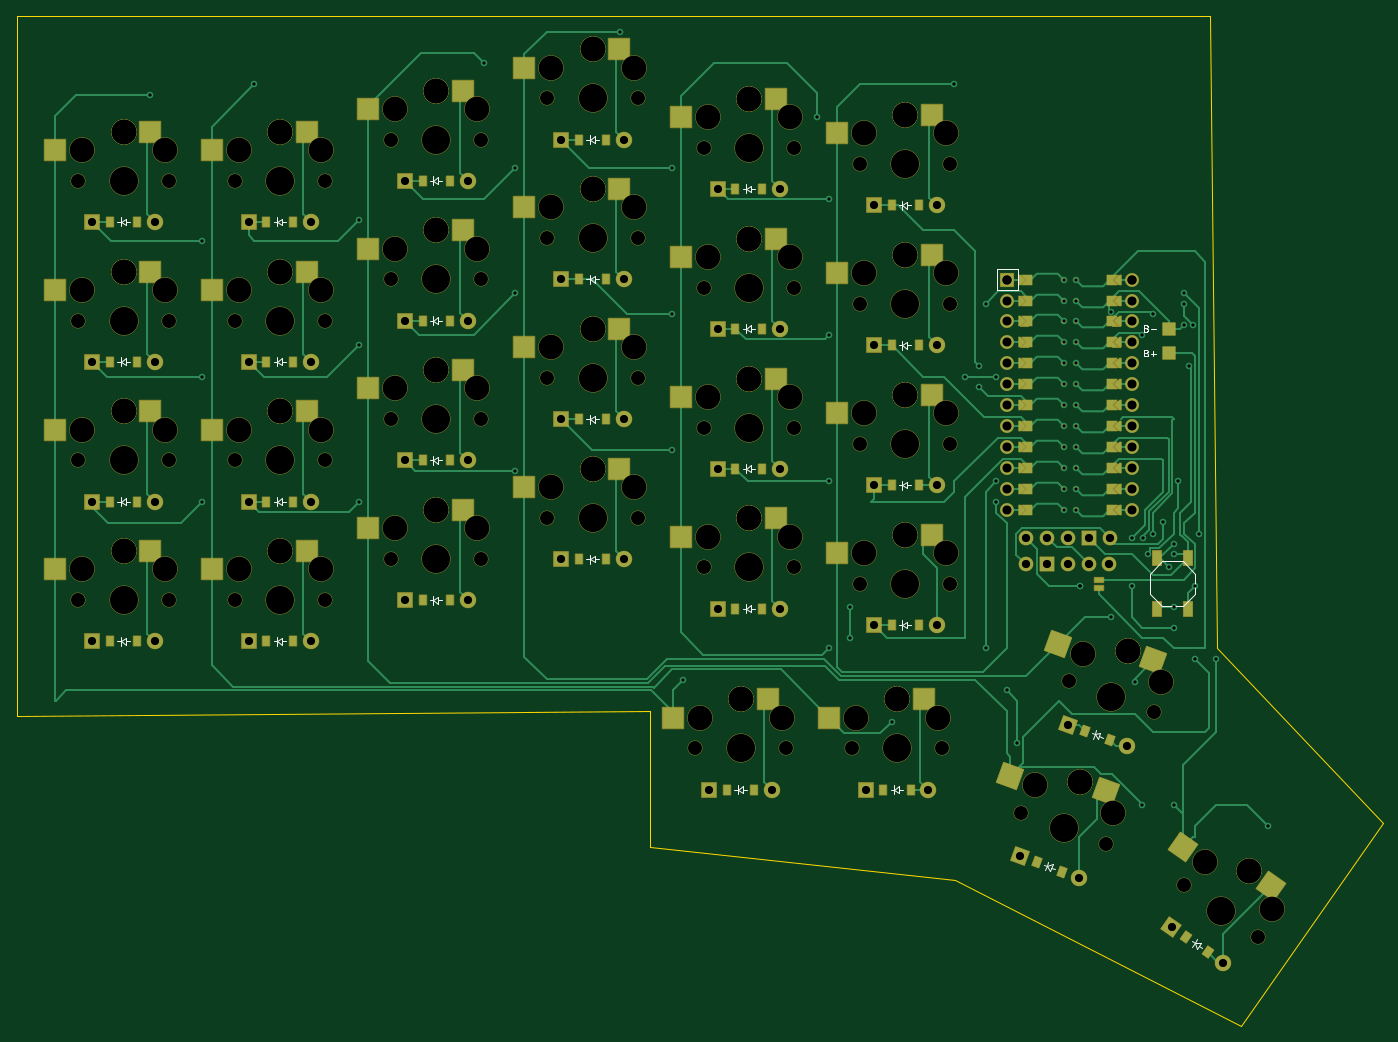
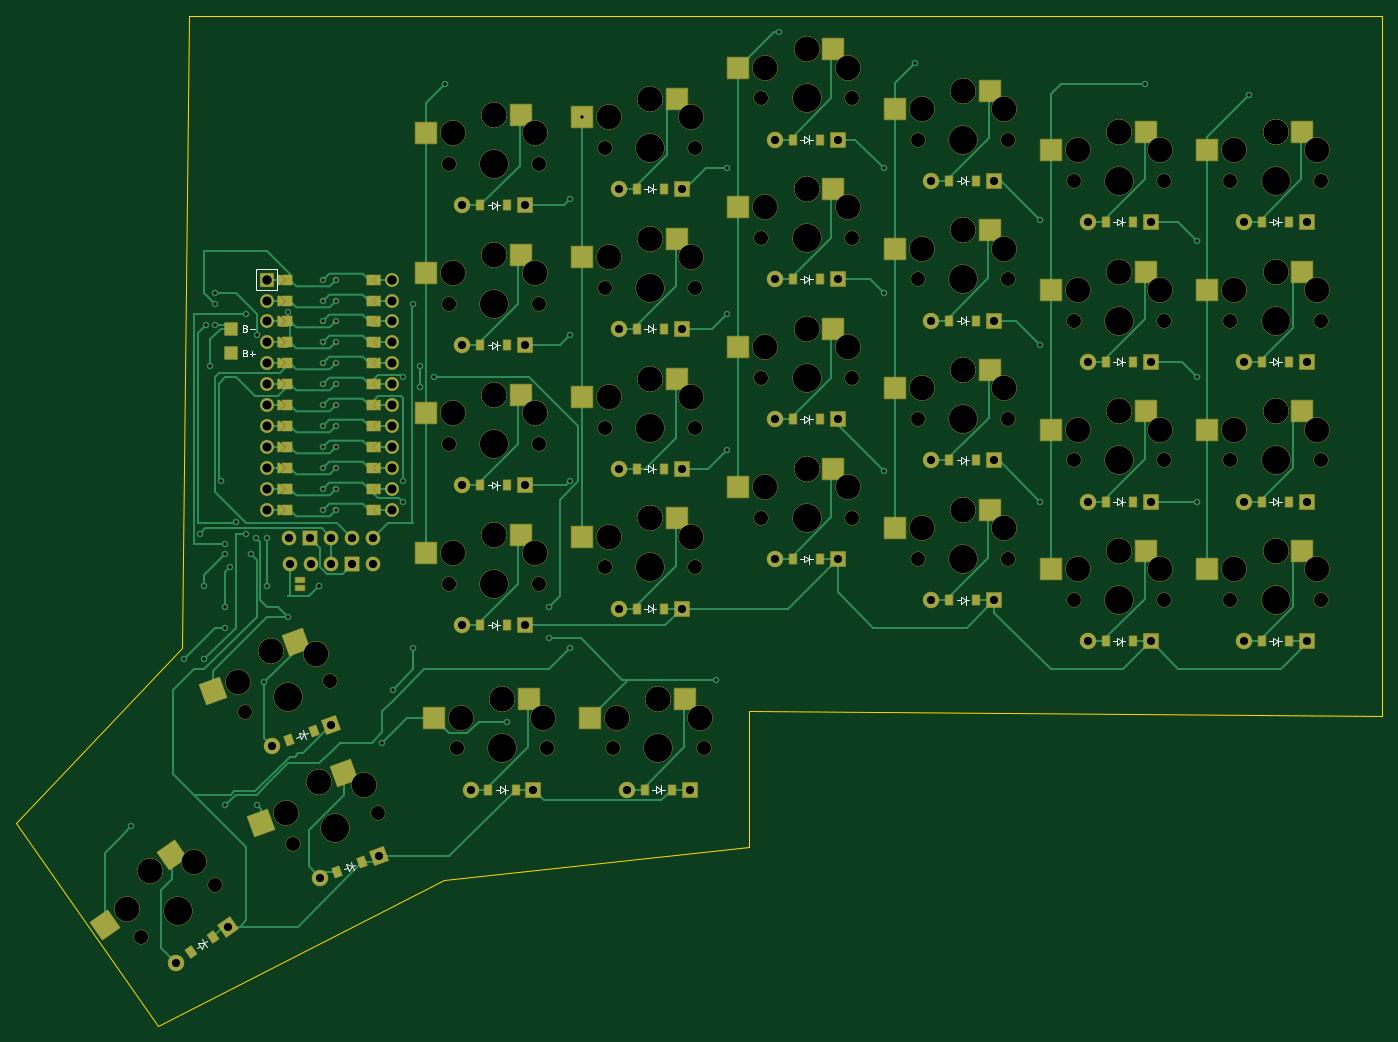
Circuit board: 11 layer files. Board 166.0 x 122.7 mm.
- bottom_copper: board-B_Cu.gbr (42039 bytes)
- bottom_mask: board-B_Mask.gbr (25573 bytes)
- paste: board-B_Paste.gbr (5068 bytes)
- bottom_silk: board-B_Silkscreen.gbr (12170 bytes)
- outline: board-Edge_Cuts.gbr (938 bytes)
- top_copper: board-F_Cu.gbr (46121 bytes)
- top_mask: board-F_Mask.gbr (25610 bytes)
- paste: board-F_Paste.gbr (5218 bytes)
- top_silk: board-F_Silkscreen.gbr (12594 bytes)
- drill: board-NPTH.drl (3671 bytes)
- drill: board-PTH.drl (3238 bytes)

=== bottom_copper: board-B_Cu.gbr (42039 bytes, source omitted) ===
=== bottom_mask: board-B_Mask.gbr (25573 bytes, source omitted) ===
=== paste: board-B_Paste.gbr ===
%TF.GenerationSoftware,KiCad,Pcbnew,(6.0.9-0)*%
%TF.CreationDate,2023-01-10T21:03:56-06:00*%
%TF.ProjectId,board,626f6172-642e-46b6-9963-61645f706362,v1.0.0*%
%TF.SameCoordinates,Original*%
%TF.FileFunction,Paste,Bot*%
%TF.FilePolarity,Positive*%
%FSLAX46Y46*%
G04 Gerber Fmt 4.6, Leading zero omitted, Abs format (unit mm)*
G04 Created by KiCad (PCBNEW (6.0.9-0)) date 2023-01-10 21:03:56*
%MOMM*%
%LPD*%
G01*
G04 APERTURE LIST*
G04 Aperture macros list*
%AMRotRect*
0 Rectangle, with rotation*
0 The origin of the aperture is its center*
0 $1 length*
0 $2 width*
0 $3 Rotation angle, in degrees counterclockwise*
0 Add horizontal line*
21,1,$1,$2,0,0,$3*%
G04 Aperture macros list end*
%ADD10R,2.600000X2.600000*%
%ADD11RotRect,2.600000X2.600000X340.000000*%
%ADD12RotRect,2.600000X2.600000X325.000000*%
%ADD13R,0.900000X1.200000*%
%ADD14RotRect,0.900000X1.200000X340.000000*%
%ADD15RotRect,0.900000X1.200000X325.000000*%
%ADD16R,1.500000X1.500000*%
%ADD17R,1.143000X0.635000*%
G04 APERTURE END LIST*
D10*
%TO.C,S1*%
X21490001Y-77100001D03*
X33040001Y-79300001D03*
%TD*%
%TO.C,S2*%
X21490001Y-60100001D03*
X33040001Y-62300001D03*
%TD*%
%TO.C,S3*%
X21490000Y-43100001D03*
X33040000Y-45300001D03*
%TD*%
%TO.C,S4*%
X21490000Y-26100001D03*
X33040000Y-28300001D03*
%TD*%
%TO.C,S5*%
X40490000Y-77100001D03*
X52040000Y-79300001D03*
%TD*%
%TO.C,S6*%
X40490001Y-60100001D03*
X52040001Y-62300001D03*
%TD*%
%TO.C,S7*%
X40490000Y-43100002D03*
X52040000Y-45300002D03*
%TD*%
%TO.C,S8*%
X40490000Y-26100002D03*
X52040000Y-28300002D03*
%TD*%
%TO.C,S9*%
X59490000Y-72100001D03*
X71040000Y-74300001D03*
%TD*%
%TO.C,S10*%
X59490000Y-55100000D03*
X71040000Y-57300000D03*
%TD*%
%TO.C,S11*%
X59490000Y-38100000D03*
X71040000Y-40300000D03*
%TD*%
%TO.C,S12*%
X59490000Y-21100001D03*
X71040000Y-23300001D03*
%TD*%
%TO.C,S13*%
X78490001Y-67100001D03*
X90040001Y-69300001D03*
%TD*%
%TO.C,S14*%
X78490000Y-50100001D03*
X90040000Y-52300001D03*
%TD*%
%TO.C,S15*%
X78490000Y-33100001D03*
X90040000Y-35300001D03*
%TD*%
%TO.C,S16*%
X78489999Y-16100001D03*
X90039999Y-18300001D03*
%TD*%
%TO.C,S17*%
X97490000Y-73100000D03*
X109040000Y-75300000D03*
%TD*%
%TO.C,S18*%
X97490001Y-56100000D03*
X109040001Y-58300000D03*
%TD*%
%TO.C,S19*%
X97490000Y-39100000D03*
X109040000Y-41300000D03*
%TD*%
%TO.C,S20*%
X97490000Y-22100001D03*
X109040000Y-24300001D03*
%TD*%
%TO.C,S21*%
X116490001Y-75100001D03*
X128040001Y-77300001D03*
%TD*%
%TO.C,S22*%
X116490000Y-58100002D03*
X128040000Y-60300002D03*
%TD*%
%TO.C,S23*%
X116489999Y-41100001D03*
X128039999Y-43300001D03*
%TD*%
%TO.C,S24*%
X116490001Y-24100000D03*
X128040001Y-26300000D03*
%TD*%
%TO.C,S25*%
X96490000Y-95100001D03*
X108040000Y-97300001D03*
%TD*%
%TO.C,S26*%
X115490000Y-95100001D03*
X127040000Y-97300001D03*
%TD*%
D11*
%TO.C,S27*%
X137967961Y-104035893D03*
X148068966Y-110053549D03*
%TD*%
%TO.C,S28*%
X143782303Y-88061118D03*
X153883308Y-94078774D03*
%TD*%
D12*
%TO.C,S29*%
X158846126Y-114050891D03*
X167045464Y-122477833D03*
%TD*%
D13*
%TO.C,D1*%
X26415000Y-88050001D03*
X23115000Y-88050001D03*
%TD*%
%TO.C,D2*%
X26415001Y-71050000D03*
X23115001Y-71050000D03*
%TD*%
%TO.C,D3*%
X26414999Y-54050001D03*
X23114999Y-54050001D03*
%TD*%
%TO.C,D4*%
X26415000Y-37050001D03*
X23115000Y-37050001D03*
%TD*%
%TO.C,D5*%
X45415001Y-88050001D03*
X42115001Y-88050001D03*
%TD*%
%TO.C,D6*%
X45415000Y-71050001D03*
X42115000Y-71050001D03*
%TD*%
%TO.C,D7*%
X45415000Y-54050000D03*
X42115000Y-54050000D03*
%TD*%
%TO.C,D8*%
X45415000Y-37050000D03*
X42115000Y-37050000D03*
%TD*%
%TO.C,D9*%
X64415000Y-83050002D03*
X61115000Y-83050002D03*
%TD*%
%TO.C,D10*%
X64415000Y-66050002D03*
X61115000Y-66050002D03*
%TD*%
%TO.C,D11*%
X64415000Y-49050002D03*
X61115000Y-49050002D03*
%TD*%
%TO.C,D12*%
X64415000Y-32050000D03*
X61115000Y-32050000D03*
%TD*%
%TO.C,D13*%
X83415000Y-78050000D03*
X80115000Y-78050000D03*
%TD*%
%TO.C,D14*%
X83414999Y-61050001D03*
X80114999Y-61050001D03*
%TD*%
%TO.C,D15*%
X83415001Y-44050000D03*
X80115001Y-44050000D03*
%TD*%
%TO.C,D16*%
X83415001Y-27050000D03*
X80115001Y-27050000D03*
%TD*%
%TO.C,D17*%
X102415000Y-84050000D03*
X99115000Y-84050000D03*
%TD*%
%TO.C,D18*%
X102415001Y-67050001D03*
X99115001Y-67050001D03*
%TD*%
%TO.C,D19*%
X102414999Y-50050001D03*
X99114999Y-50050001D03*
%TD*%
%TO.C,D20*%
X102415000Y-33050001D03*
X99115000Y-33050001D03*
%TD*%
%TO.C,D21*%
X121414999Y-86050002D03*
X118114999Y-86050002D03*
%TD*%
%TO.C,D22*%
X121415000Y-69050001D03*
X118115000Y-69050001D03*
%TD*%
%TO.C,D23*%
X121415000Y-52050000D03*
X118115000Y-52050000D03*
%TD*%
%TO.C,D24*%
X121415000Y-35050000D03*
X118115000Y-35050000D03*
%TD*%
%TO.C,D25*%
X101415000Y-106050000D03*
X98115000Y-106050000D03*
%TD*%
%TO.C,D26*%
X120415001Y-106050000D03*
X117115001Y-106050000D03*
%TD*%
D14*
%TO.C,D27*%
X138850826Y-116009977D03*
X135749840Y-114881311D03*
%TD*%
%TO.C,D28*%
X144665169Y-100035202D03*
X141564183Y-98906536D03*
%TD*%
D15*
%TO.C,D29*%
X156599788Y-125845469D03*
X153896586Y-123952667D03*
%TD*%
D16*
%TO.C,PAD1*%
X151765000Y-53050002D03*
%TD*%
%TO.C,PAD2*%
X151765000Y-50050001D03*
%TD*%
D17*
%TO.C,J1*%
X143265000Y-80549621D03*
X143265000Y-81550381D03*
%TD*%
M02*

=== bottom_silk: board-B_Silkscreen.gbr (12170 bytes, source omitted) ===
=== outline: board-Edge_Cuts.gbr ===
%TF.GenerationSoftware,KiCad,Pcbnew,(6.0.9-0)*%
%TF.CreationDate,2023-01-10T21:03:57-06:00*%
%TF.ProjectId,board,626f6172-642e-46b6-9963-61645f706362,v1.0.0*%
%TF.SameCoordinates,Original*%
%TF.FileFunction,Profile,NP*%
%FSLAX46Y46*%
G04 Gerber Fmt 4.6, Leading zero omitted, Abs format (unit mm)*
G04 Created by KiCad (PCBNEW (6.0.9-0)) date 2023-01-10 21:03:57*
%MOMM*%
%LPD*%
G01*
G04 APERTURE LIST*
%TA.AperFunction,Profile*%
%ADD10C,0.150000*%
%TD*%
G04 APERTURE END LIST*
D10*
X11765001Y-97050001D02*
X11765001Y-12050001D01*
X11765001Y-12050001D02*
X156765000Y-12050001D01*
X156765000Y-12050001D02*
X157641904Y-88795681D01*
X157641904Y-88795681D02*
X177779118Y-110156031D01*
X177779118Y-110156031D02*
X160571824Y-134730593D01*
X160571824Y-134730593D02*
X125765000Y-117050000D01*
X125765000Y-117050000D02*
X88765001Y-113050002D01*
X88765001Y-113050002D02*
X88765000Y-96550000D01*
X88765000Y-96550000D02*
X11765001Y-97050001D01*
M02*

=== top_copper: board-F_Cu.gbr (46121 bytes, source omitted) ===
=== top_mask: board-F_Mask.gbr (25610 bytes, source omitted) ===
=== paste: board-F_Paste.gbr ===
%TF.GenerationSoftware,KiCad,Pcbnew,(6.0.9-0)*%
%TF.CreationDate,2023-01-10T21:03:56-06:00*%
%TF.ProjectId,board,626f6172-642e-46b6-9963-61645f706362,v1.0.0*%
%TF.SameCoordinates,Original*%
%TF.FileFunction,Paste,Top*%
%TF.FilePolarity,Positive*%
%FSLAX46Y46*%
G04 Gerber Fmt 4.6, Leading zero omitted, Abs format (unit mm)*
G04 Created by KiCad (PCBNEW (6.0.9-0)) date 2023-01-10 21:03:56*
%MOMM*%
%LPD*%
G01*
G04 APERTURE LIST*
G04 Aperture macros list*
%AMRotRect*
0 Rectangle, with rotation*
0 The origin of the aperture is its center*
0 $1 length*
0 $2 width*
0 $3 Rotation angle, in degrees counterclockwise*
0 Add horizontal line*
21,1,$1,$2,0,0,$3*%
G04 Aperture macros list end*
%ADD10R,2.600000X2.600000*%
%ADD11RotRect,2.600000X2.600000X340.000000*%
%ADD12RotRect,2.600000X2.600000X325.000000*%
%ADD13R,0.900000X1.200000*%
%ADD14RotRect,0.900000X1.200000X340.000000*%
%ADD15RotRect,0.900000X1.200000X325.000000*%
%ADD16R,1.500000X1.500000*%
%ADD17R,1.143000X0.635000*%
%ADD18R,1.100000X1.800000*%
G04 APERTURE END LIST*
D10*
%TO.C,S1*%
X28040001Y-77100001D03*
X16490001Y-79300001D03*
%TD*%
%TO.C,S2*%
X28040001Y-60100001D03*
X16490001Y-62300001D03*
%TD*%
%TO.C,S3*%
X28040000Y-43100001D03*
X16490000Y-45300001D03*
%TD*%
%TO.C,S4*%
X28040000Y-26100001D03*
X16490000Y-28300001D03*
%TD*%
%TO.C,S5*%
X47040000Y-77100001D03*
X35490000Y-79300001D03*
%TD*%
%TO.C,S6*%
X47040001Y-60100001D03*
X35490001Y-62300001D03*
%TD*%
%TO.C,S7*%
X47040000Y-43100002D03*
X35490000Y-45300002D03*
%TD*%
%TO.C,S8*%
X47040000Y-26100002D03*
X35490000Y-28300002D03*
%TD*%
%TO.C,S9*%
X66040000Y-72100001D03*
X54490000Y-74300001D03*
%TD*%
%TO.C,S10*%
X66040000Y-55100000D03*
X54490000Y-57300000D03*
%TD*%
%TO.C,S11*%
X66040000Y-38100000D03*
X54490000Y-40300000D03*
%TD*%
%TO.C,S12*%
X66040000Y-21100001D03*
X54490000Y-23300001D03*
%TD*%
%TO.C,S13*%
X85040001Y-67100001D03*
X73490001Y-69300001D03*
%TD*%
%TO.C,S14*%
X85040000Y-50100001D03*
X73490000Y-52300001D03*
%TD*%
%TO.C,S15*%
X85040000Y-33100001D03*
X73490000Y-35300001D03*
%TD*%
%TO.C,S16*%
X85039999Y-16100001D03*
X73489999Y-18300001D03*
%TD*%
%TO.C,S17*%
X104040000Y-73100000D03*
X92490000Y-75300000D03*
%TD*%
%TO.C,S18*%
X104040001Y-56100000D03*
X92490001Y-58300000D03*
%TD*%
%TO.C,S19*%
X104040000Y-39100000D03*
X92490000Y-41300000D03*
%TD*%
%TO.C,S20*%
X104040000Y-22100001D03*
X92490000Y-24300001D03*
%TD*%
%TO.C,S21*%
X123040001Y-75100001D03*
X111490001Y-77300001D03*
%TD*%
%TO.C,S22*%
X123040000Y-58100002D03*
X111490000Y-60300002D03*
%TD*%
%TO.C,S23*%
X123039999Y-41100001D03*
X111489999Y-43300001D03*
%TD*%
%TO.C,S24*%
X123040001Y-24100000D03*
X111490001Y-26300000D03*
%TD*%
%TO.C,S25*%
X103040000Y-95100001D03*
X91490000Y-97300001D03*
%TD*%
%TO.C,S26*%
X122040000Y-95100001D03*
X110490000Y-97300001D03*
%TD*%
D11*
%TO.C,S27*%
X144122947Y-106276125D03*
X132517053Y-104393116D03*
%TD*%
%TO.C,S28*%
X149937289Y-90301350D03*
X138331395Y-88418341D03*
%TD*%
D12*
%TO.C,S29*%
X164211572Y-117807816D03*
X153488497Y-112985143D03*
%TD*%
D13*
%TO.C,D1*%
X23115000Y-88050001D03*
X26415000Y-88050001D03*
%TD*%
%TO.C,D2*%
X23115001Y-71050000D03*
X26415001Y-71050000D03*
%TD*%
%TO.C,D3*%
X23114999Y-54050001D03*
X26414999Y-54050001D03*
%TD*%
%TO.C,D4*%
X23115000Y-37050001D03*
X26415000Y-37050001D03*
%TD*%
%TO.C,D5*%
X42115001Y-88050001D03*
X45415001Y-88050001D03*
%TD*%
%TO.C,D6*%
X42115000Y-71050001D03*
X45415000Y-71050001D03*
%TD*%
%TO.C,D7*%
X42115000Y-54050000D03*
X45415000Y-54050000D03*
%TD*%
%TO.C,D8*%
X42115000Y-37050000D03*
X45415000Y-37050000D03*
%TD*%
%TO.C,D9*%
X61115000Y-83050002D03*
X64415000Y-83050002D03*
%TD*%
%TO.C,D10*%
X61115000Y-66050002D03*
X64415000Y-66050002D03*
%TD*%
%TO.C,D11*%
X61115000Y-49050002D03*
X64415000Y-49050002D03*
%TD*%
%TO.C,D12*%
X61115000Y-32050000D03*
X64415000Y-32050000D03*
%TD*%
%TO.C,D13*%
X80115000Y-78050000D03*
X83415000Y-78050000D03*
%TD*%
%TO.C,D14*%
X80114999Y-61050001D03*
X83414999Y-61050001D03*
%TD*%
%TO.C,D15*%
X80115001Y-44050000D03*
X83415001Y-44050000D03*
%TD*%
%TO.C,D16*%
X80115001Y-27050000D03*
X83415001Y-27050000D03*
%TD*%
%TO.C,D17*%
X99115000Y-84050000D03*
X102415000Y-84050000D03*
%TD*%
%TO.C,D18*%
X99115001Y-67050001D03*
X102415001Y-67050001D03*
%TD*%
%TO.C,D19*%
X99114999Y-50050001D03*
X102414999Y-50050001D03*
%TD*%
%TO.C,D20*%
X99115000Y-33050001D03*
X102415000Y-33050001D03*
%TD*%
%TO.C,D21*%
X118114999Y-86050002D03*
X121414999Y-86050002D03*
%TD*%
%TO.C,D22*%
X118115000Y-69050001D03*
X121415000Y-69050001D03*
%TD*%
%TO.C,D23*%
X118115000Y-52050000D03*
X121415000Y-52050000D03*
%TD*%
%TO.C,D24*%
X118115000Y-35050000D03*
X121415000Y-35050000D03*
%TD*%
%TO.C,D25*%
X98115000Y-106050000D03*
X101415000Y-106050000D03*
%TD*%
%TO.C,D26*%
X117115001Y-106050000D03*
X120415001Y-106050000D03*
%TD*%
D14*
%TO.C,D27*%
X135749840Y-114881311D03*
X138850826Y-116009977D03*
%TD*%
%TO.C,D28*%
X141564183Y-98906536D03*
X144665169Y-100035202D03*
%TD*%
D15*
%TO.C,D29*%
X153896586Y-123952667D03*
X156599788Y-125845469D03*
%TD*%
D16*
%TO.C,PAD1*%
X151765000Y-53050002D03*
%TD*%
%TO.C,PAD2*%
X151765000Y-50050001D03*
%TD*%
D17*
%TO.C,J2*%
X143265000Y-80549621D03*
X143265000Y-81550381D03*
%TD*%
D18*
%TO.C,B1*%
X154115001Y-77950001D03*
X154115001Y-84150001D03*
X150415001Y-77950001D03*
X150415001Y-84150001D03*
%TD*%
M02*

=== top_silk: board-F_Silkscreen.gbr (12594 bytes, source omitted) ===
=== drill: board-NPTH.drl ===
M48
; DRILL file {KiCad (6.0.9-0)} date Tuesday, January 10, 2023 at 09:03:54 PM
; FORMAT={-:-/ absolute / inch / decimal}
; #@! TF.CreationDate,2023-01-10T21:03:54-06:00
; #@! TF.GenerationSoftware,Kicad,Pcbnew,(6.0.9-0)
; #@! TF.FileFunction,NonPlated,1,2,NPTH
FMAT,2
INCH
; #@! TA.AperFunction,NonPlated,NPTH,ComponentDrill
T1C0.0670
; #@! TA.AperFunction,NonPlated,NPTH,ComponentDrill
T2C0.1181
; #@! TA.AperFunction,NonPlated,NPTH,ComponentDrill
T3C0.1350
%
G90
G05
T1
X0.7585Y-1.2618
X0.7585Y-1.9311
X0.7585Y-2.6004
X0.7585Y-3.2697
X1.1915Y-1.2618
X1.1915Y-1.9311
X1.1915Y-2.6004
X1.1915Y-3.2697
X1.5065Y-1.2618
X1.5065Y-1.9311
X1.5065Y-3.2697
X1.5065Y-2.6004
X1.9396Y-1.2618
X1.9396Y-1.9311
X1.9396Y-3.2697
X1.9396Y-2.6004
X2.2545Y-1.065
X2.2545Y-1.7343
X2.2545Y-2.4035
X2.2545Y-3.0728
X2.6876Y-1.065
X2.6876Y-1.7343
X2.6876Y-2.4035
X2.6876Y-3.0728
X3.0026Y-0.8681
X3.0026Y-1.5374
X3.0026Y-2.2067
X3.0026Y-2.876
X3.4356Y-0.8681
X3.4356Y-1.5374
X3.4356Y-2.2067
X3.4356Y-2.876
X3.7112Y-3.9783
X3.7506Y-1.1043
X3.7506Y-1.7736
X3.7506Y-3.1122
X3.7506Y-2.4429
X4.1443Y-3.9783
X4.1837Y-1.1043
X4.1837Y-1.7736
X4.1837Y-3.1122
X4.1837Y-2.4429
X4.4593Y-3.9783
X4.4986Y-1.8524
X4.4986Y-2.5217
X4.4986Y-1.1831
X4.4986Y-3.1909
X4.8923Y-3.9783
X4.9317Y-1.8524
X4.9317Y-2.5217
X4.9317Y-1.1831
X4.9317Y-3.1909
X5.2694Y-4.2861
X5.4983Y-3.6571
X5.6763Y-4.4342
X5.9052Y-3.8053
X6.0477Y-4.6318
X6.4024Y-4.8802
T2
X0.7781Y-1.1142
X0.7781Y-1.7835
X0.7781Y-2.4528
X0.7781Y-3.122
X0.975Y-1.0276
X0.975Y-1.0276
X0.975Y-1.6969
X0.975Y-1.6969
X0.975Y-2.3661
X0.975Y-2.3661
X0.975Y-3.0354
X0.975Y-3.0354
X1.1719Y-1.1142
X1.1719Y-1.7835
X1.1719Y-2.4528
X1.1719Y-3.122
X1.5262Y-1.1142
X1.5262Y-1.7835
X1.5262Y-3.122
X1.5262Y-2.4528
X1.723Y-1.0276
X1.723Y-1.0276
X1.723Y-1.6969
X1.723Y-1.6969
X1.723Y-3.0354
X1.723Y-3.0354
X1.723Y-2.3661
X1.723Y-2.3661
X1.9199Y-1.1142
X1.9199Y-1.7835
X1.9199Y-3.122
X1.9199Y-2.4528
X2.2742Y-0.9173
X2.2742Y-1.5866
X2.2742Y-2.2559
X2.2742Y-2.9252
X2.4711Y-0.8307
X2.4711Y-0.8307
X2.4711Y-1.5
X2.4711Y-1.5
X2.4711Y-2.1693
X2.4711Y-2.1693
X2.4711Y-2.8386
X2.4711Y-2.8386
X2.6679Y-0.9173
X2.6679Y-1.5866
X2.6679Y-2.2559
X2.6679Y-2.9252
X3.0222Y-0.7205
X3.0222Y-1.3898
X3.0222Y-2.0591
X3.0222Y-2.7283
X3.2191Y-0.6339
X3.2191Y-0.6339
X3.2191Y-1.3031
X3.2191Y-1.3031
X3.2191Y-1.9724
X3.2191Y-1.9724
X3.2191Y-2.6417
X3.2191Y-2.6417
X3.4159Y-0.7205
X3.4159Y-1.3898
X3.4159Y-2.0591
X3.4159Y-2.7283
X3.7309Y-3.8307
X3.7703Y-0.9567
X3.7703Y-1.626
X3.7703Y-2.9646
X3.7703Y-2.2953
X3.9278Y-3.7441
X3.9278Y-3.7441
X3.9671Y-0.8701
X3.9671Y-0.8701
X3.9671Y-1.5394
X3.9671Y-1.5394
X3.9671Y-2.878
X3.9671Y-2.878
X3.9671Y-2.2087
X3.9671Y-2.2087
X4.1246Y-3.8307
X4.164Y-0.9567
X4.164Y-1.626
X4.164Y-2.9646
X4.164Y-2.2953
X4.4789Y-3.8307
X4.5183Y-1.7047
X4.5183Y-2.374
X4.5183Y-1.0354
X4.5183Y-3.0433
X4.6758Y-3.7441
X4.6758Y-3.7441
X4.7152Y-1.6181
X4.7152Y-1.6181
X4.7152Y-2.2874
X4.7152Y-2.2874
X4.7152Y-0.9488
X4.7152Y-0.9488
X4.7152Y-2.9567
X4.7152Y-2.9567
X4.8726Y-3.8307
X4.912Y-1.7047
X4.912Y-2.374
X4.912Y-1.0354
X4.912Y-3.0433
X5.3384Y-4.1541
X5.553Y-4.14
X5.553Y-4.14
X5.5673Y-3.5251
X5.7083Y-4.2887
X5.7819Y-3.5111
X5.7819Y-3.5111
X5.9372Y-3.6598
X6.1485Y-4.5222
X6.3594Y-4.5641
X6.3594Y-4.5641
X6.471Y-4.748
T3
X0.975Y-1.2618
X0.975Y-1.9311
X0.975Y-2.6004
X0.975Y-3.2697
X1.723Y-1.2618
X1.723Y-1.9311
X1.723Y-3.2697
X1.723Y-2.6004
X2.4711Y-1.065
X2.4711Y-1.7343
X2.4711Y-2.4035
X2.4711Y-3.0728
X3.2191Y-0.8681
X3.2191Y-1.5374
X3.2191Y-2.2067
X3.2191Y-2.876
X3.9278Y-3.9783
X3.9671Y-1.1043
X3.9671Y-1.7736
X3.9671Y-3.1122
X3.9671Y-2.4429
X4.6758Y-3.9783
X4.7152Y-1.8524
X4.7152Y-2.5217
X4.7152Y-1.1831
X4.7152Y-3.1909
X5.4729Y-4.3601
X5.7018Y-3.7312
X6.225Y-4.756
T0
M30

=== drill: board-PTH.drl ===
M48
; DRILL file {KiCad (6.0.9-0)} date Tuesday, January 10, 2023 at 09:03:54 PM
; FORMAT={-:-/ absolute / inch / decimal}
; #@! TF.CreationDate,2023-01-10T21:03:54-06:00
; #@! TF.GenerationSoftware,Kicad,Pcbnew,(6.0.9-0)
; #@! TF.FileFunction,Plated,1,2,PTH
FMAT,2
INCH
; #@! TA.AperFunction,Plated,PTH,ViaDrill
T1C0.0157
; #@! TA.AperFunction,Plated,PTH,ComponentDrill
T2C0.0157
; #@! TA.AperFunction,Plated,PTH,ComponentDrill
T3C0.0390
; #@! TA.AperFunction,Plated,PTH,ComponentDrill
T4C0.0394
; #@! TA.AperFunction,Plated,PTH,ComponentDrill
T5C0.0433
%
G90
G05
T1
X1.1Y-0.85
X1.35Y-1.55
X1.35Y-2.2
X1.35Y-2.8
X1.6Y-0.8
X2.1Y-1.45
X2.1Y-2.05
X2.1Y-2.8
X2.7Y-0.7
X2.85Y-1.2
X2.85Y-1.8
X2.85Y-2.65
X3.35Y-0.55
X3.6Y-1.2
X3.6Y-1.9
X3.6Y-2.55
X3.65Y-3.65
X4.2929Y-0.9567
X4.35Y-1.35
X4.35Y-2.0
X4.35Y-2.7
X4.35Y-3.5
X4.45Y-3.3
X4.45Y-3.45
X4.65Y-3.85
X4.95Y-0.8
X5.0Y-2.2
X5.0695Y-2.15
X5.0695Y-2.25
X5.1Y-1.85
X5.1Y-3.5
X5.15Y-2.2
X5.15Y-2.7
X5.15Y-2.8
X5.2Y-3.7
X5.25Y-3.95
X5.55Y-3.2
X5.55Y-3.2
X5.6993Y-1.8884
X5.7Y-3.35
X5.8Y-2.9715
X5.8Y-3.2
X5.8129Y-3.6629
X5.85Y-2.0
X5.85Y-4.25
X5.8511Y-2.9715
X5.8766Y-3.05
X5.9Y-1.9
X5.9Y-2.9527
X5.95Y-2.8957
X5.9785Y-3.1117
X6.0Y-3.0
X6.0Y-3.05
X6.0Y-3.3
X6.0Y-3.4
X6.0Y-4.25
X6.0215Y-2.7
X6.05Y-1.8
X6.05Y-1.85
X6.05Y-1.95
X6.0715Y-2.15
X6.093Y-1.95
X6.1Y-3.2
X6.1Y-3.55
X6.1215Y-2.95
X6.2Y-3.55
X6.45Y-4.35
T2
X5.4726Y-1.7354
X5.4726Y-1.8354
X5.4726Y-1.9354
X5.4726Y-2.0354
X5.4726Y-2.1354
X5.4726Y-2.2354
X5.4726Y-2.3354
X5.4726Y-2.4354
X5.4726Y-2.5354
X5.4726Y-2.6354
X5.4726Y-2.7354
X5.4726Y-2.8354
X5.5326Y-1.7354
X5.5326Y-1.8354
X5.5326Y-1.9354
X5.5326Y-2.0354
X5.5326Y-2.1354
X5.5326Y-2.2354
X5.5326Y-2.3354
X5.5326Y-2.4354
X5.5326Y-2.5354
X5.5326Y-2.6354
X5.5326Y-2.7354
X5.5326Y-2.8354
T3
X0.825Y-2.128
X0.825Y-1.4587
X0.825Y-3.4665
X0.825Y-2.7972
X1.125Y-2.128
X1.125Y-1.4587
X1.125Y-3.4665
X1.125Y-2.7972
X1.573Y-1.4587
X1.573Y-2.128
X1.573Y-2.7972
X1.573Y-3.4665
X1.873Y-1.4587
X1.873Y-2.128
X1.873Y-2.7972
X1.873Y-3.4665
X2.3211Y-1.2618
X2.3211Y-1.9311
X2.3211Y-2.6004
X2.3211Y-3.2697
X2.6211Y-1.2618
X2.6211Y-1.9311
X2.6211Y-2.6004
X2.6211Y-3.2697
X3.0691Y-2.4035
X3.0691Y-3.0728
X3.0691Y-1.065
X3.0691Y-1.7343
X3.3691Y-2.4035
X3.3691Y-3.0728
X3.3691Y-1.065
X3.3691Y-1.7343
X3.7778Y-4.1752
X3.8171Y-1.9705
X3.8171Y-1.3012
X3.8171Y-3.3091
X3.8171Y-2.6398
X4.0778Y-4.1752
X4.1171Y-1.9705
X4.1171Y-1.3012
X4.1171Y-3.3091
X4.1171Y-2.6398
X4.5258Y-4.1752
X4.5652Y-3.3878
X4.5652Y-1.3799
X4.5652Y-2.0492
X4.5652Y-2.7185
X4.8258Y-4.1752
X4.8652Y-3.3878
X4.8652Y-1.3799
X4.8652Y-2.0492
X4.8652Y-2.7185
X5.2646Y-4.4938
X5.4935Y-3.8649
X5.5465Y-4.5964
X5.7754Y-3.9675
X5.9893Y-4.8312
X6.235Y-5.0033
T4
X5.2923Y-3.0965
X5.2931Y-2.9705
X5.3923Y-3.0965
X5.3931Y-2.9705
X5.4923Y-3.0965
X5.4931Y-2.9705
X5.5923Y-3.0965
X5.5931Y-2.9705
X5.6923Y-3.0965
X5.6931Y-2.9705
T5
X5.2026Y-1.7354
X5.2026Y-1.7354
X5.2026Y-1.8354
X5.2026Y-1.9354
X5.2026Y-2.0354
X5.2026Y-2.1354
X5.2026Y-2.2354
X5.2026Y-2.3354
X5.2026Y-2.4354
X5.2026Y-2.5354
X5.2026Y-2.6354
X5.2026Y-2.7354
X5.2026Y-2.8354
X5.8026Y-1.7354
X5.8026Y-1.7354
X5.8026Y-1.8354
X5.8026Y-1.9354
X5.8026Y-2.0354
X5.8026Y-2.1354
X5.8026Y-2.2354
X5.8026Y-2.3354
X5.8026Y-2.4354
X5.8026Y-2.5354
X5.8026Y-2.6354
X5.8026Y-2.7354
X5.8026Y-2.8354
T0
M30

